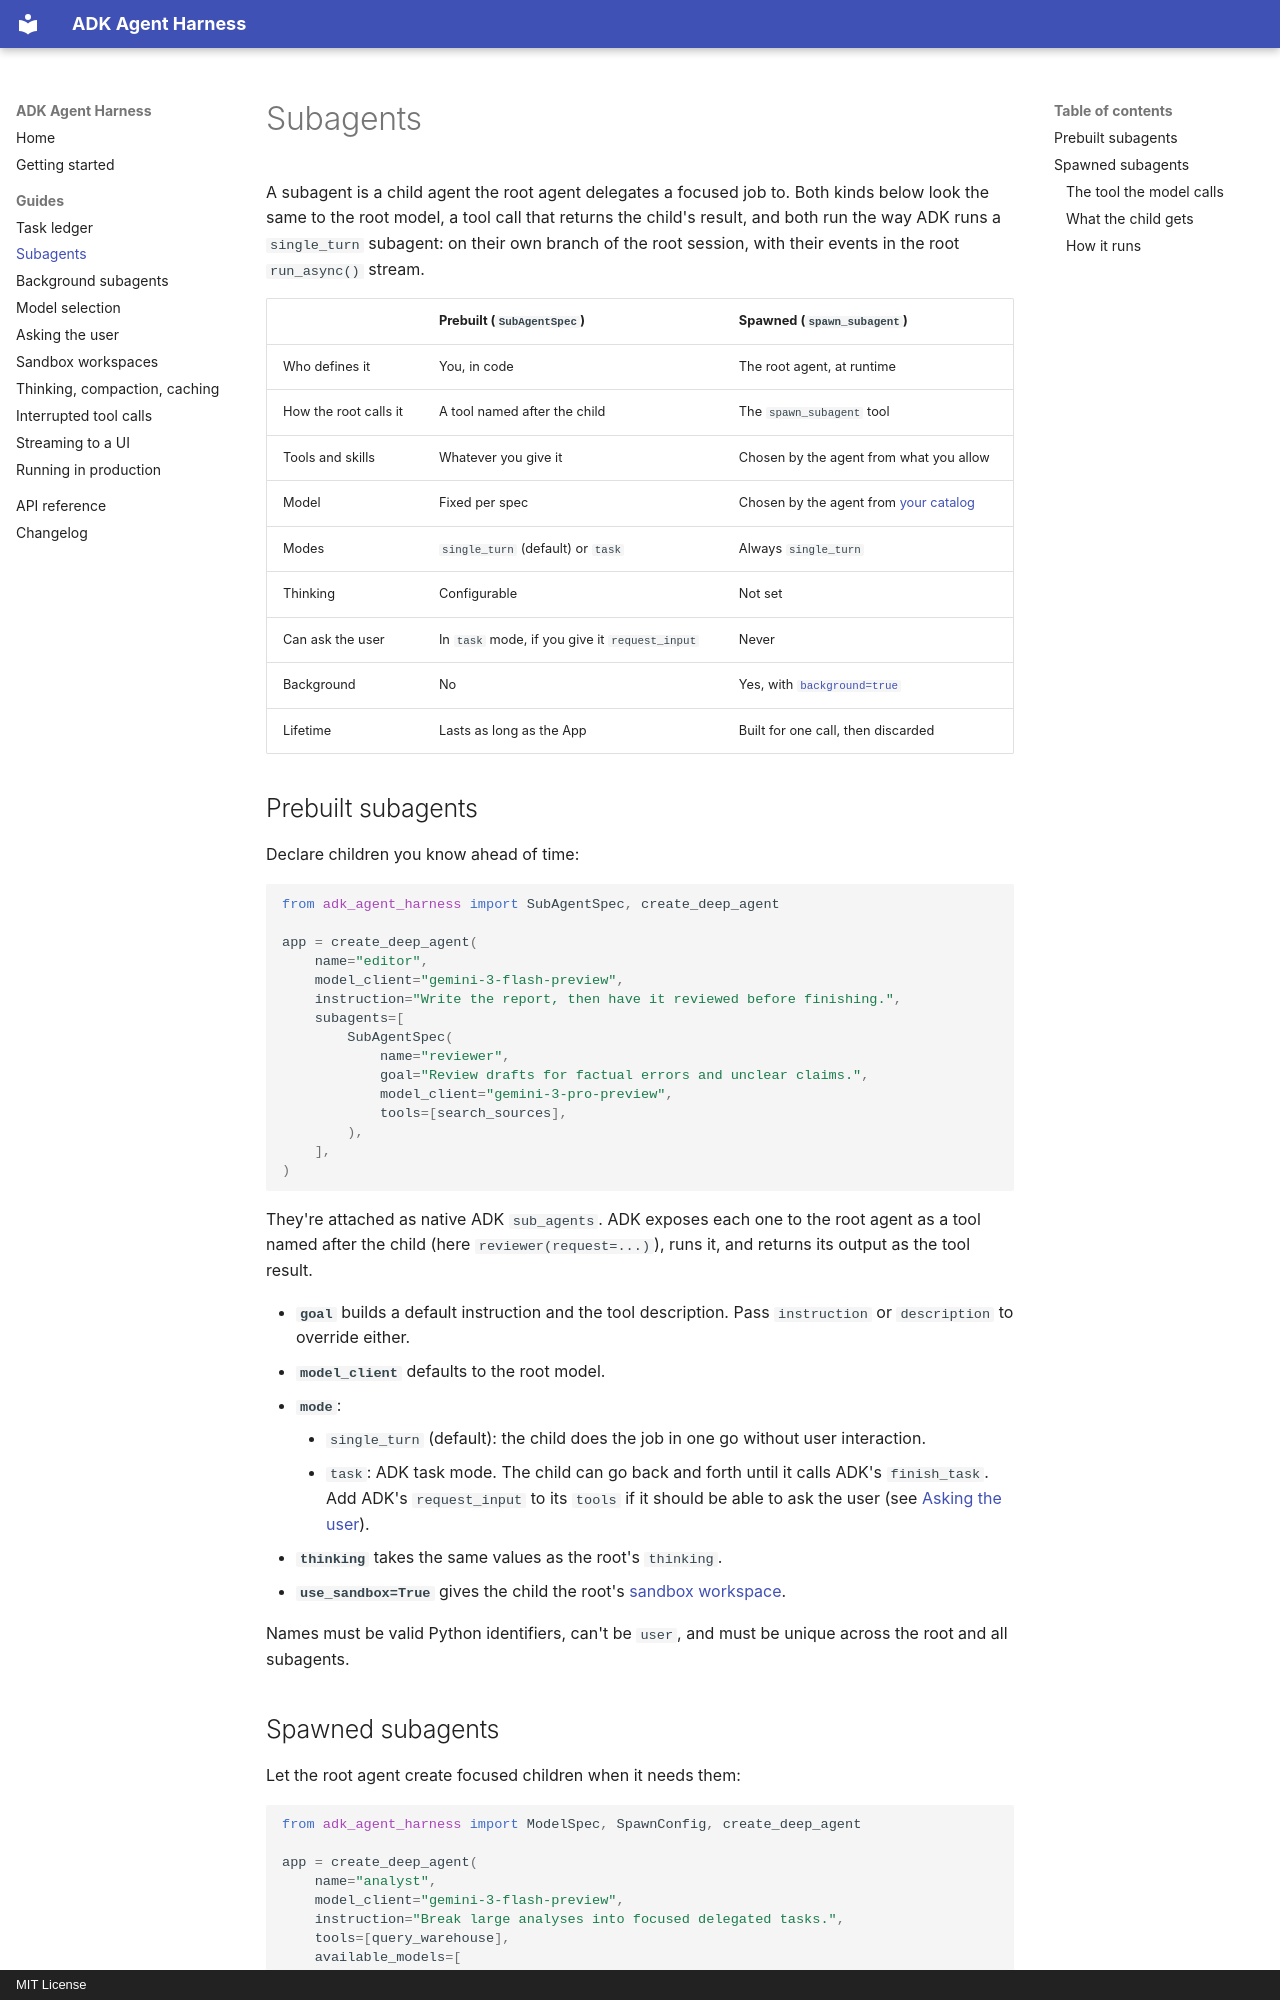

repository: manishdighore/adk-deep-agent · page: guides/subagents/index.html · generator: mkdocs · copyright: MIT License

# Subagents

A subagent is a child agent the root agent delegates a focused job to. Both
kinds below look the same to the root model, a tool call that returns the
child's result, and both run the way ADK runs a `single_turn` subagent: on
their own branch of the root session, with their events in the root
`run_async()` stream.

| | Prebuilt (`SubAgentSpec`) | Spawned (`spawn_subagent`) |
| --- | --- | --- |
| Who defines it | You, in code | The root agent, at runtime |
| How the root calls it | A tool named after the child | The `spawn_subagent` tool |
| Tools and skills | Whatever you give it | Chosen by the agent from what you allow |
| Model | Fixed per spec | Chosen by the agent from [your catalog](models.md) |
| Modes | `single_turn` (default) or `task` | Always `single_turn` |
| Thinking | Configurable | Not set |
| Can ask the user | In `task` mode, if you give it `request_input` | Never |
| Background | No | Yes, with [`background=true`](background-subagents.md) |
| Lifetime | Lasts as long as the App | Built for one call, then discarded |

## Prebuilt subagents

Declare children you know ahead of time:

```python
from adk_agent_harness import SubAgentSpec, create_deep_agent

app = create_deep_agent(
    name="editor",
    model_client="gemini-3-flash-preview",
    instruction="Write the report, then have it reviewed before finishing.",
    subagents=[
        SubAgentSpec(
            name="reviewer",
            goal="Review drafts for factual errors and unclear claims.",
            model_client="gemini-3-pro-preview",
            tools=[search_sources],
        ),
    ],
)
```

They're attached as native ADK `sub_agents`. ADK exposes each one to the root
agent as a tool named after the child (here `reviewer(request=...)`), runs it,
and returns its output as the tool result.

- **`goal`** builds a default instruction and the tool description. Pass
  `instruction` or `description` to override either.
- **`model_client`** defaults to the root model.
- **`mode`**:
    - `single_turn` (default): the child does the job in one go without user
      interaction.
    - `task`: ADK task mode. The child can go back and forth until it calls
      ADK's `finish_task`. Add ADK's `request_input` to its `tools` if it
      should be able to ask the user (see [Asking the user](elicitation.md)).
- **`thinking`** takes the same values as the root's `thinking`.
- **`use_sandbox=True`** gives the child the root's
  [sandbox workspace](sandbox.md#sharing-the-workspace-with-subagents).

Names must be valid Python identifiers, can't be `user`, and must be unique
across the root and all subagents.
